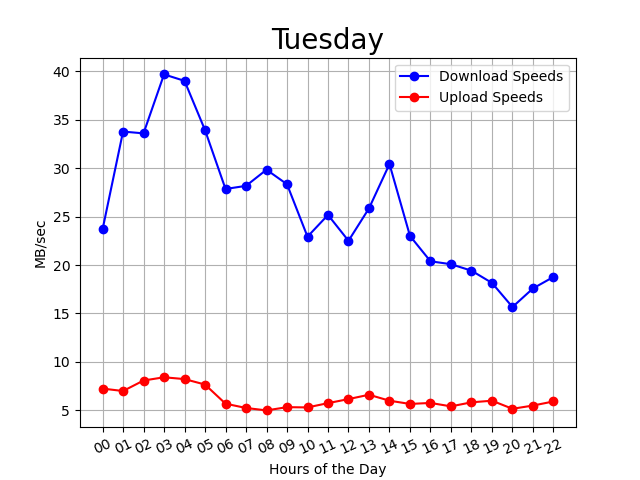

The table this chart was drawn from, first rows:
00:02:08, 00, 25, 9
00:06:59, 00, 21, 7
00:11:50, 00, 19, 8
00:16:41, 00, 20, 7
00:21:32, 00, 30, 7
00:26:23, 00, 23, 8
00:31:14, 00, 17, 7
00:36:05, 00, 22, 7
00:40:57, 00, 22, 7
00:45:50, 00, 21, 6
00:50:41, 00, 33, 7
00:55:33, 00, 31, 7
01:00:24, 01, 36, 8
01:05:16, 01, 32, 5
01:10:07, 01, 33, 9
01:14:59, 01, 32, 6
01:19:51, 01, 38, 5
01:24:43, 01, 34, 6
01:29:34, 01, 31, 7
01:34:26, 01, 35, 7
01:39:18, 01, 30, 8
01:44:09, 01, 36, 8
01:49:00, 01, 34, 8
01:53:51, 01, 35, 8
01:58:42, 01, 33, 6
02:03:33, 02, 35, 7
02:08:25, 02, 30, 7
02:13:16, 02, 37, 9
02:18:09, 02, 36, 8
02:23:00, 02, 37, 9
02:27:51, 02, 32, 9
02:32:42, 02, 38, 10
02:37:33, 02, 39, 8
02:42:23, 02, 27, 8
02:47:16, 02, 25, 7
02:52:07, 02, 29, 7
02:56:58, 02, 38, 8
03:01:49, 03, 34, 9
03:06:40, 03, 40, 8
03:11:31, 03, 39, 9
03:16:23, 03, 41, 6
03:21:15, 03, 33, 6
03:26:06, 03, 37, 9
03:30:57, 03, 44, 9
03:35:48, 03, 41, 9
03:40:38, 03, 44, 9
03:45:30, 03, 40, 9
03:50:21, 03, 42, 10
03:55:12, 03, 41, 8
04:00:03, 04, 40, 9
04:04:54, 04, 29, 8
04:09:45, 04, 42, 9
04:14:36, 04, 42, 9
04:19:27, 04, 44, 9
04:24:18, 04, 40, 6
04:29:11, 04, 34, 8
04:34:02, 04, 40, 8
04:38:54, 04, 38, 8
04:43:44, 04, 39, 8
04:48:35, 04, 41, 8
04:53:26, 04, 39, 9
... 235 more rows
